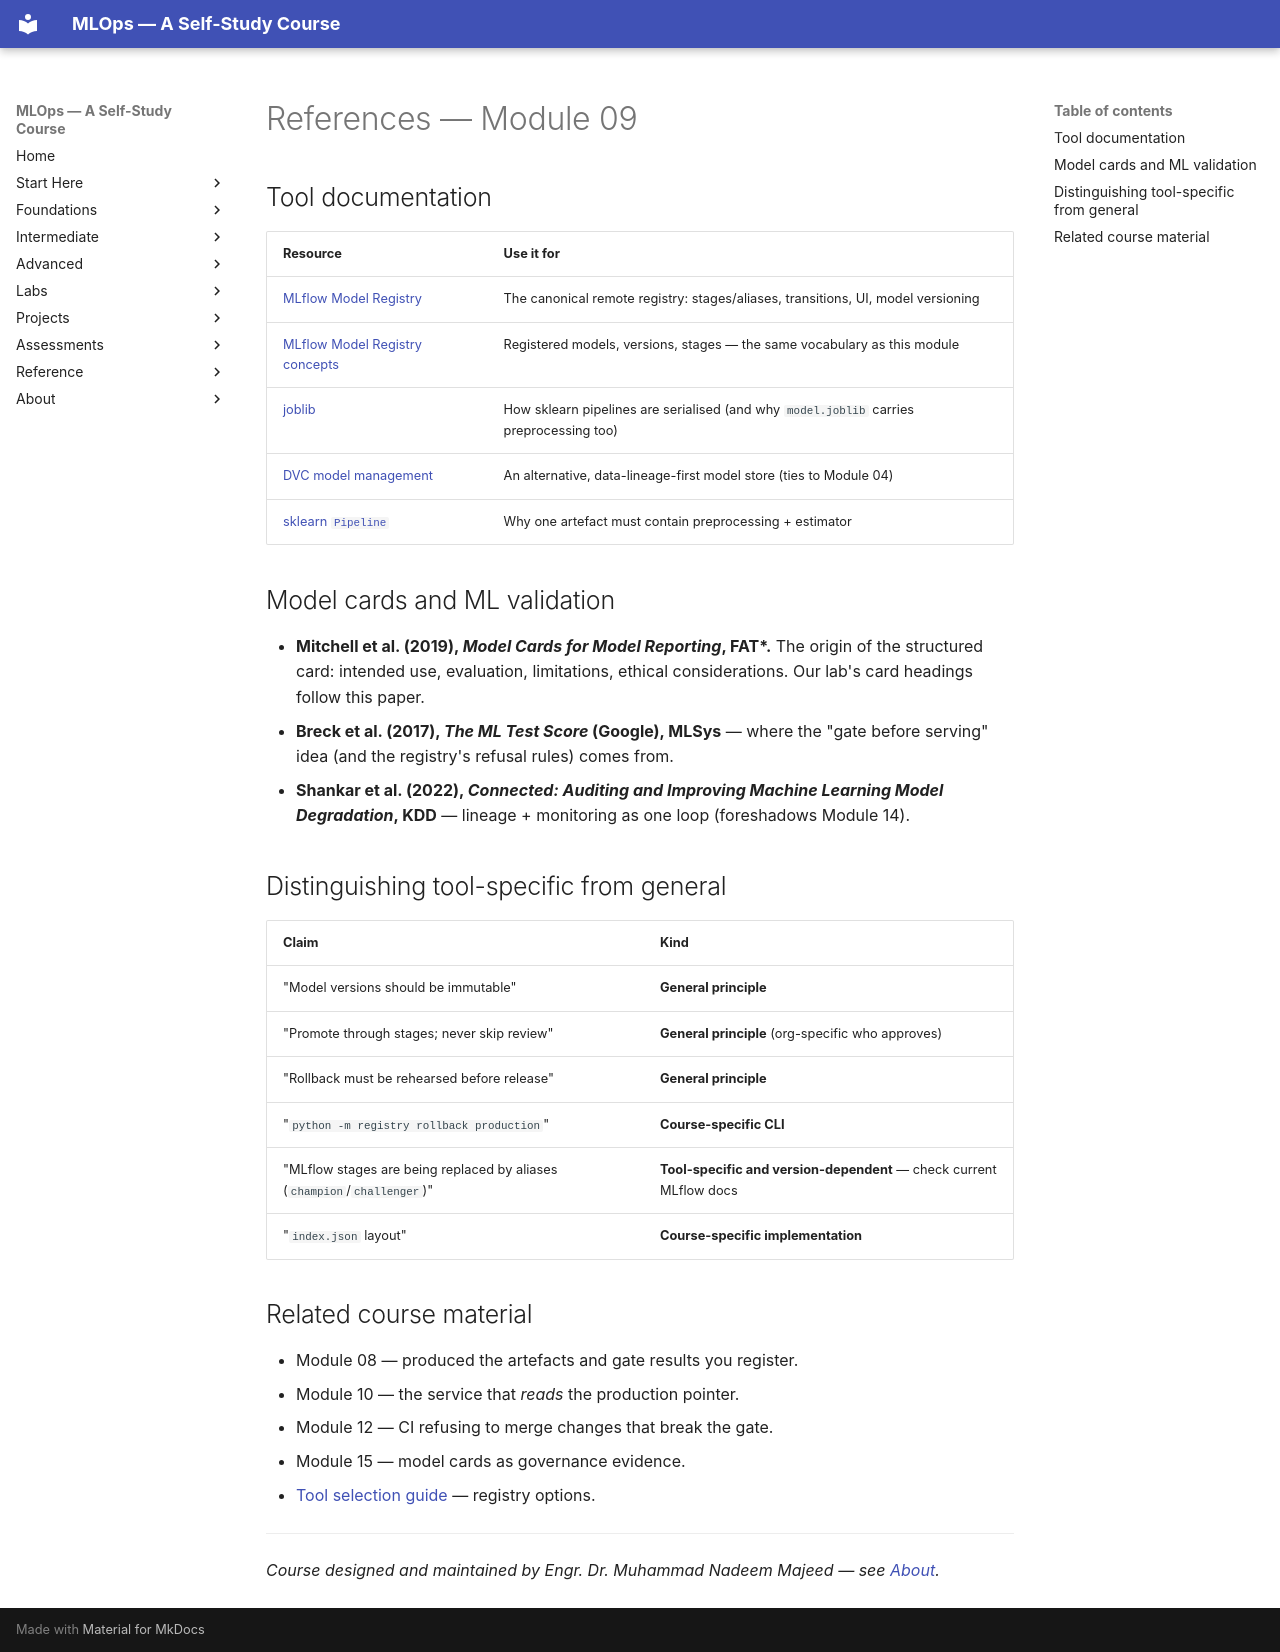

repository: nadeem-majeedch/MLOps2026 · page: modules/09-model-artifacts-registry/references/index.html · generator: mkdocs

# References — Module 09

## Tool documentation

| Resource | Use it for |
|---|---|
| [MLflow Model Registry](https://mlflow.org/docs/latest/model-registry.html) | The canonical remote registry: stages/aliases, transitions, UI, model versioning |
| [MLflow Model Registry concepts](https://mlflow.org/docs/latest/model-registry.html#model-registry-workflows) | Registered models, versions, stages — the same vocabulary as this module |
| [joblib](https://joblib.readthedocs.io/) | How sklearn pipelines are serialised (and why `model.joblib` carries preprocessing too) |
| [DVC model management](https://dvc.org/doc/user-guide/model-management) | An alternative, data-lineage-first model store (ties to Module 04) |
| [sklearn `Pipeline`](https://scikit-learn.org/stable/modules/compose.html#pipeline) | Why one artefact must contain preprocessing + estimator |

## Model cards and ML validation

- **Mitchell et al. (2019), *Model Cards for Model Reporting*, FAT\*.**
  The origin of the structured card: intended use, evaluation, limitations,
  ethical considerations. Our lab's card headings follow this paper.
- **Breck et al. (2017), *The ML Test Score* (Google), MLSys** — where the
  "gate before serving" idea (and the registry's refusal rules) comes from.
- **Shankar et al. (2022), *Connected: Auditing and Improving Machine Learning
  Model Degradation*, KDD** — lineage + monitoring as one loop (foreshadows
  Module 14).

## Distinguishing tool-specific from general

| Claim | Kind |
|---|---|
| "Model versions should be immutable" | **General principle** |
| "Promote through stages; never skip review" | **General principle** (org-specific who approves) |
| "Rollback must be rehearsed before release" | **General principle** |
| "`python -m registry rollback production`" | **Course-specific CLI** |
| "MLflow stages are being replaced by aliases (`champion`/`challenger`)" | **Tool-specific and version-dependent** — check current MLflow docs |
| "`index.json` layout" | **Course-specific implementation** |

## Related course material

- Module 08 — produced the artefacts and gate results you register.
- Module 10 — the service that *reads* the production pointer.
- Module 12 — CI refusing to merge changes that break the gate.
- Module 15 — model cards as governance evidence.
- [Tool selection guide](../../syllabus/tool-selection-guide.md) — registry options.

---

*Course designed and maintained by Engr. Dr. Muhammad Nadeem Majeed — see [About](../../about/index.md).*
